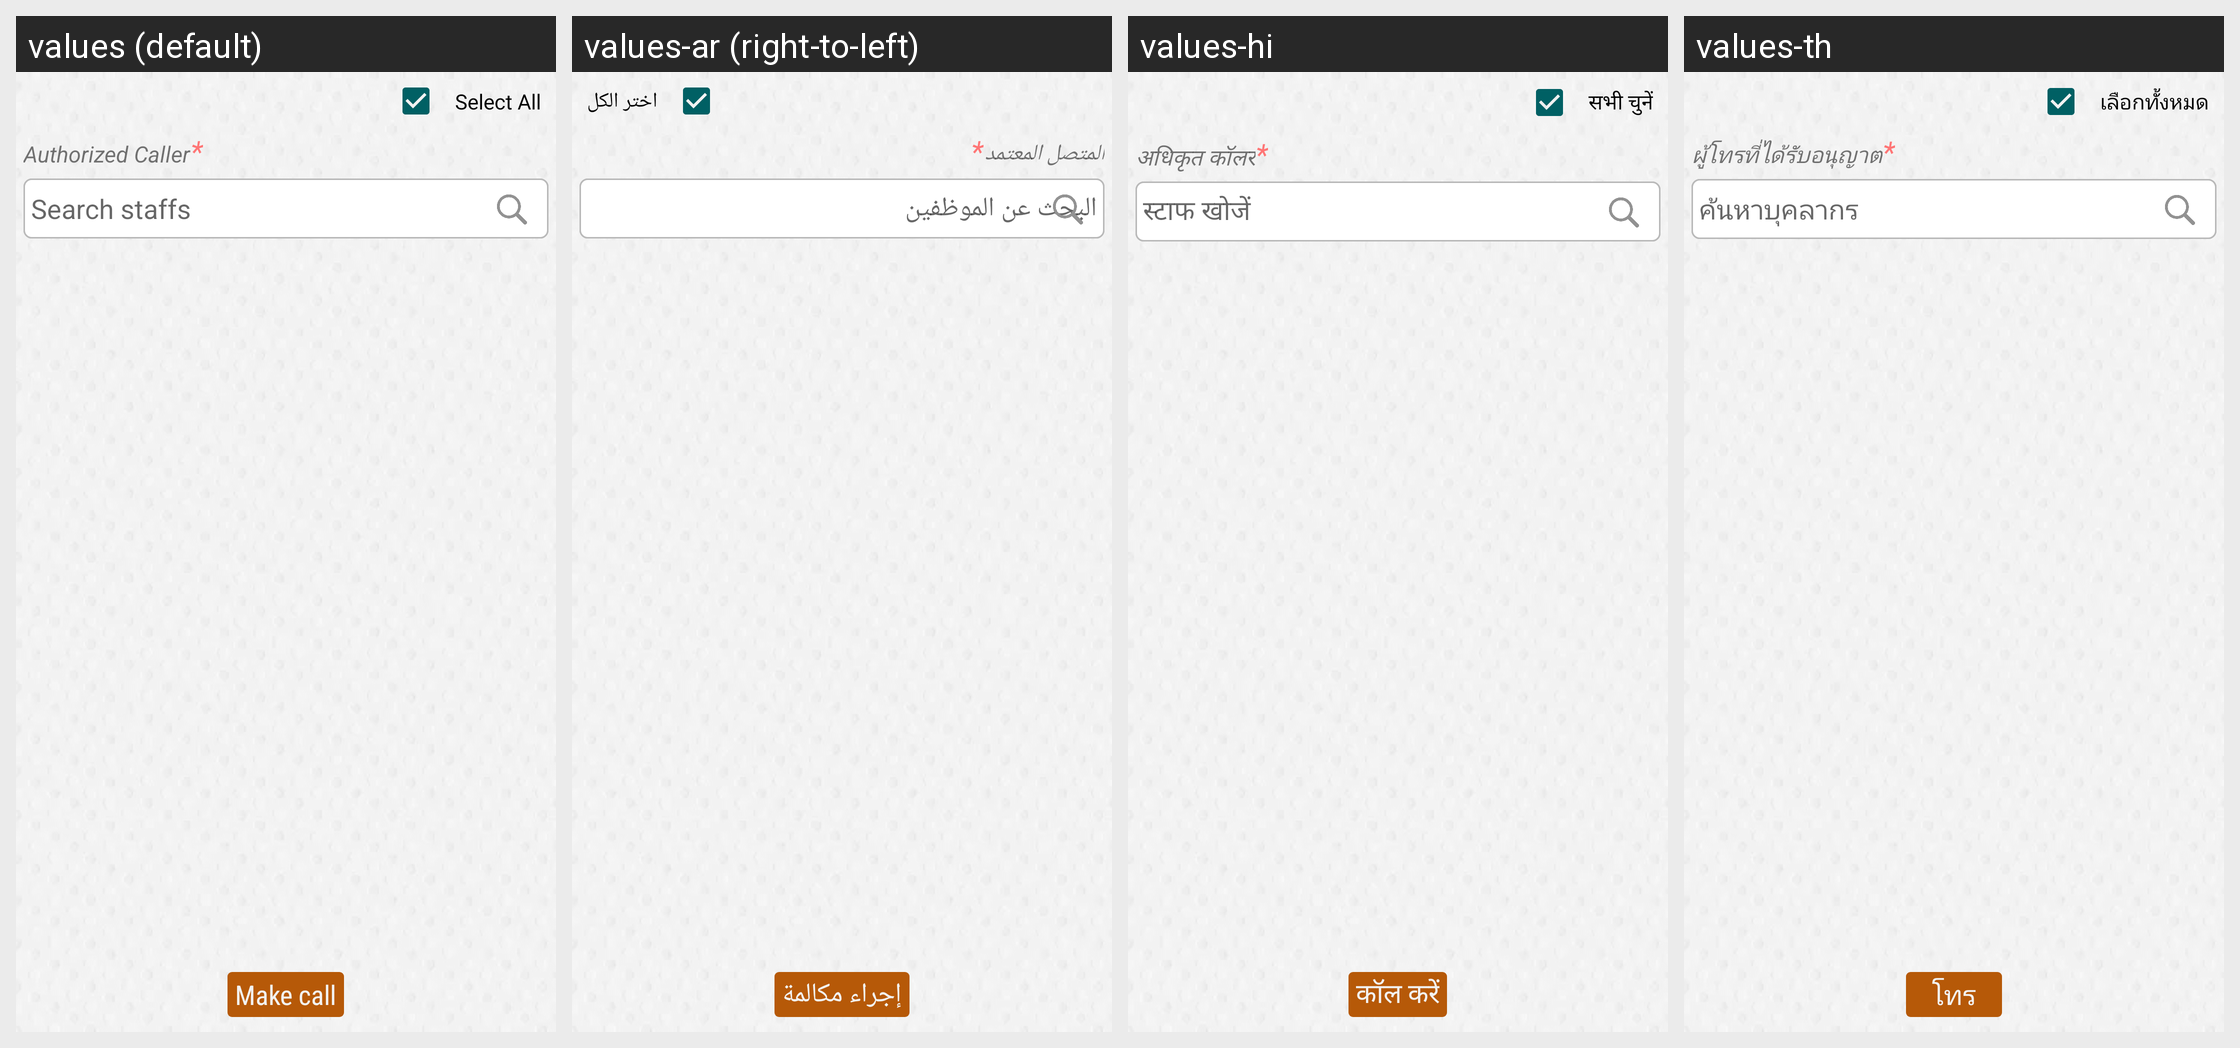

Translations of the strings shown on this Android screen, per locale in the grid:
Android screen res/layout/staff_list_sngpr_sngpr.xml rendered under 4 locales, left to right: values (default), values-ar (right-to-left), values-hi, values-th. Device: Nexus 5 (rendered at 1080×1920; each locale shown at half size, 540×960, under a caption strip naming it); theme AppTheme.FullScreen.
Other locales in the repository, not shown: values-de, values-es, values-fr, values-it, values-ms, values-si.
Strings drawn on this screen, with the default value and each locale's value (text and hints the layout hard-codes, and strings that could not be matched under every locale, appear in the picture but are not listed):

select_all
  values: Select All
  values-ar: اختر الكل
  values-hi: सभी चुनें
  values-th: เลือกทั้งหมด

authorized_caller
  values: Authorized Caller
  values-ar: المتصل المعتمد
  values-hi: अधिकृत कॉलर
  values-th: ผู้โทรที่ได้รับอนุญาต

search_staffs
  values: Search staffs
  values-ar: البحث عن الموظفين
  values-hi: स्टाफ खोजें
  values-th: ค้นหาบุคลากร

make_call
  values: Make call
  values-ar: إجراء مكالمة
  values-hi: कॉल करें
  values-th: โทร
